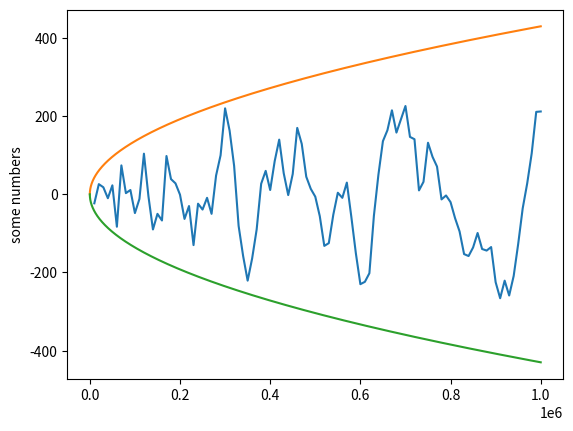

Here is the Python script that generated this plot:
from random import choice
from math import sqrt, log
import matplotlib.pyplot as plt


exp = 6
def foo(n):
	j, primes = 5, [2, 3]
	for j in range(5, n + 1):
		for p in primes:
			if p > sqrt(j):
				primes.append(j)
				break
			if j % p == 0: break
		j += 1
	return primes

primes = foo(10**exp)
prime_set = set(primes)	

factorization = {}
def f(n):
	if n in prime_set:
		factorization[n] = {n: 1}
		return
	for p in primes:
		if n / p in factorization and n % p == 0:
			if p in factorization[n / p]:
				tmp = factorization[n / p].copy()
				tmp[p] += 1
				factorization[n] = tmp
			else:
				tmp = factorization[n / p].copy()
				tmp[p] = 1
				factorization[n] = tmp
			return
			
for k in range(2, 10**exp + 1):
	f(k)

def moebius_function(n):
	if n == 1: return 1
	c = 0
	for k in factorization[n]:
		c += 1
		if factorization[n][k] > 1: return 0
	if c % 2: return -1
	return 1

def mertens_function(n):
	s = 0
	for j in range(1, n + 1):
		s += moebius_function(j)
	return s

numbers = []
s = 0
for _ in range(1, 10**exp + 1):
    s += moebius_function(_)
    if _ % 10**4 == 0: numbers.append(s)
#    numbers.append(s)
x_axis = range(10**4, 10**exp + 1, 10**4)
plt.plot(x_axis, numbers)
plt.ylabel('some numbers')


plt.plot([0.43*sqrt(k) for k in range(10**exp)])
plt.plot([-0.43*sqrt(k) for k in range(10**exp)])


#for _ in range(3):
#	s, rw, coin_flip = 0, [], [-1, 1]
#	for j in range(10**7):
#		s += choice(coin_flip)
#		rw.append(s)

#	plt.plot(rw)
#plt.plot([sqrt(2*k*log(log(k))) for k in range(16, 10**7+16)])
#plt.plot([-sqrt(2*k*log(log(k))) for k in range(16, 10**7+16)])
#plt.plot([1.96*sqrt(k) for k in range(16, 10**7+16)])
#plt.plot([-1.96*sqrt(k) for k in range(16, 10**7+16)])
plt.show()



